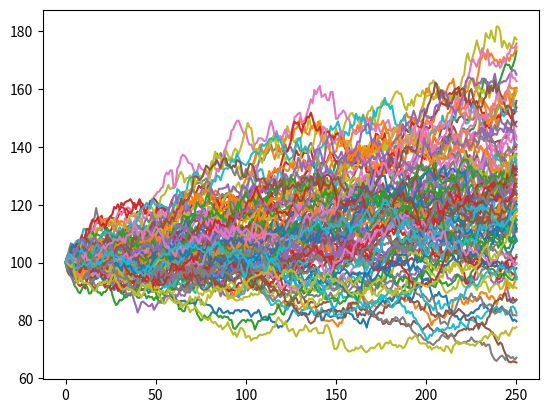

Generate this figure with matplotlib:
# -*- coding: utf-8 -*-
"""
Created on Wed Sep 07 03:04:28 2016


# An Experimental module which generates simulated values of the stock
# May come in handy to price any derivative if required

"""

import numpy as np
import math
import matplotlib.pyplot as plt
import time


######  STANDARD PARAMS   ######

start_time = time.time()
stepsPerYear = 250
timeStep = 1/float(stepsPerYear)
nbDays = 250


######  MC PARAMS ##############

nbIter = 100

########  EQUITY PARAMS - To be taken from Equity module later on

stockInit = 100.0
mean = 0.2
vol = 0.3

#################################



## GBM is sum of drift and diffusion. Written seperately to model drift/diffusion later on
def gbmDrift(timeStep,mean):
    return timeStep * mean


def gbmDiffusion(timeStep,vol):
    return vol * np.random.normal(loc=0.0, scale= math.sqrt(timeStep))

def gbm(stockInit,timeStep,mean,vol):    
    myarr=[stockInit]
    stockFinal = 0.0
    for x in range(nbDays):
        stockFinal = stockInit * (1+gbmDrift(timeStep,mean)+gbmDiffusion(timeStep,mean))
        myarr.append(stockFinal)
        stockInit = stockFinal    
    plt.plot(myarr)
    return stockFinal

resultArray = []
for x in range(nbIter):
    res = gbm(stockInit,timeStep,mean,vol)
    resultArray.append(res)
print (np.average(resultArray))
print (time.time()-start_time)